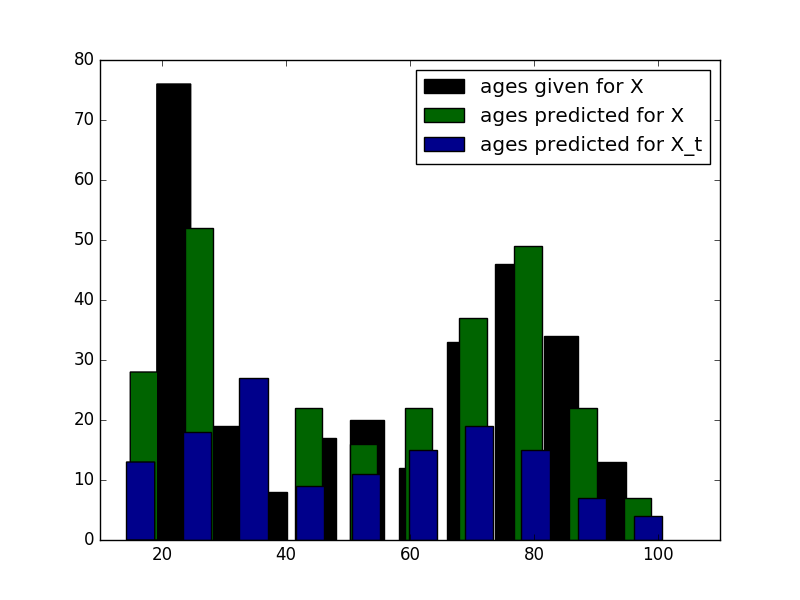

Values plotted in this chart, from the file beside it:
ID, PREDICTION
1, 51
2, 83
3, 56
4, 103
5, 82
6, 88
7, 74
8, 34
9, 53
10, 62
11, 21
12, 64
13, 59
14, 45
15, 34
16, 71
17, 18
18, 71
19, 90
20, 82
21, 95
22, 36
23, 78
24, 88
25, 77
26, 27
27, 76
28, 30
29, 35
30, 33
31, 52
32, 29
33, 20
34, 54
35, 30
36, 78
37, 99
38, 80
39, 59
40, 93
41, 38
42, 75
43, 87
44, 40
45, 71
46, 63
47, 29
48, 33
49, 22
50, 66
51, 17
52, 63
53, 24
54, 56
55, 40
56, 94
57, 76
58, 65
59, 31
60, 77
... 78 more rows
